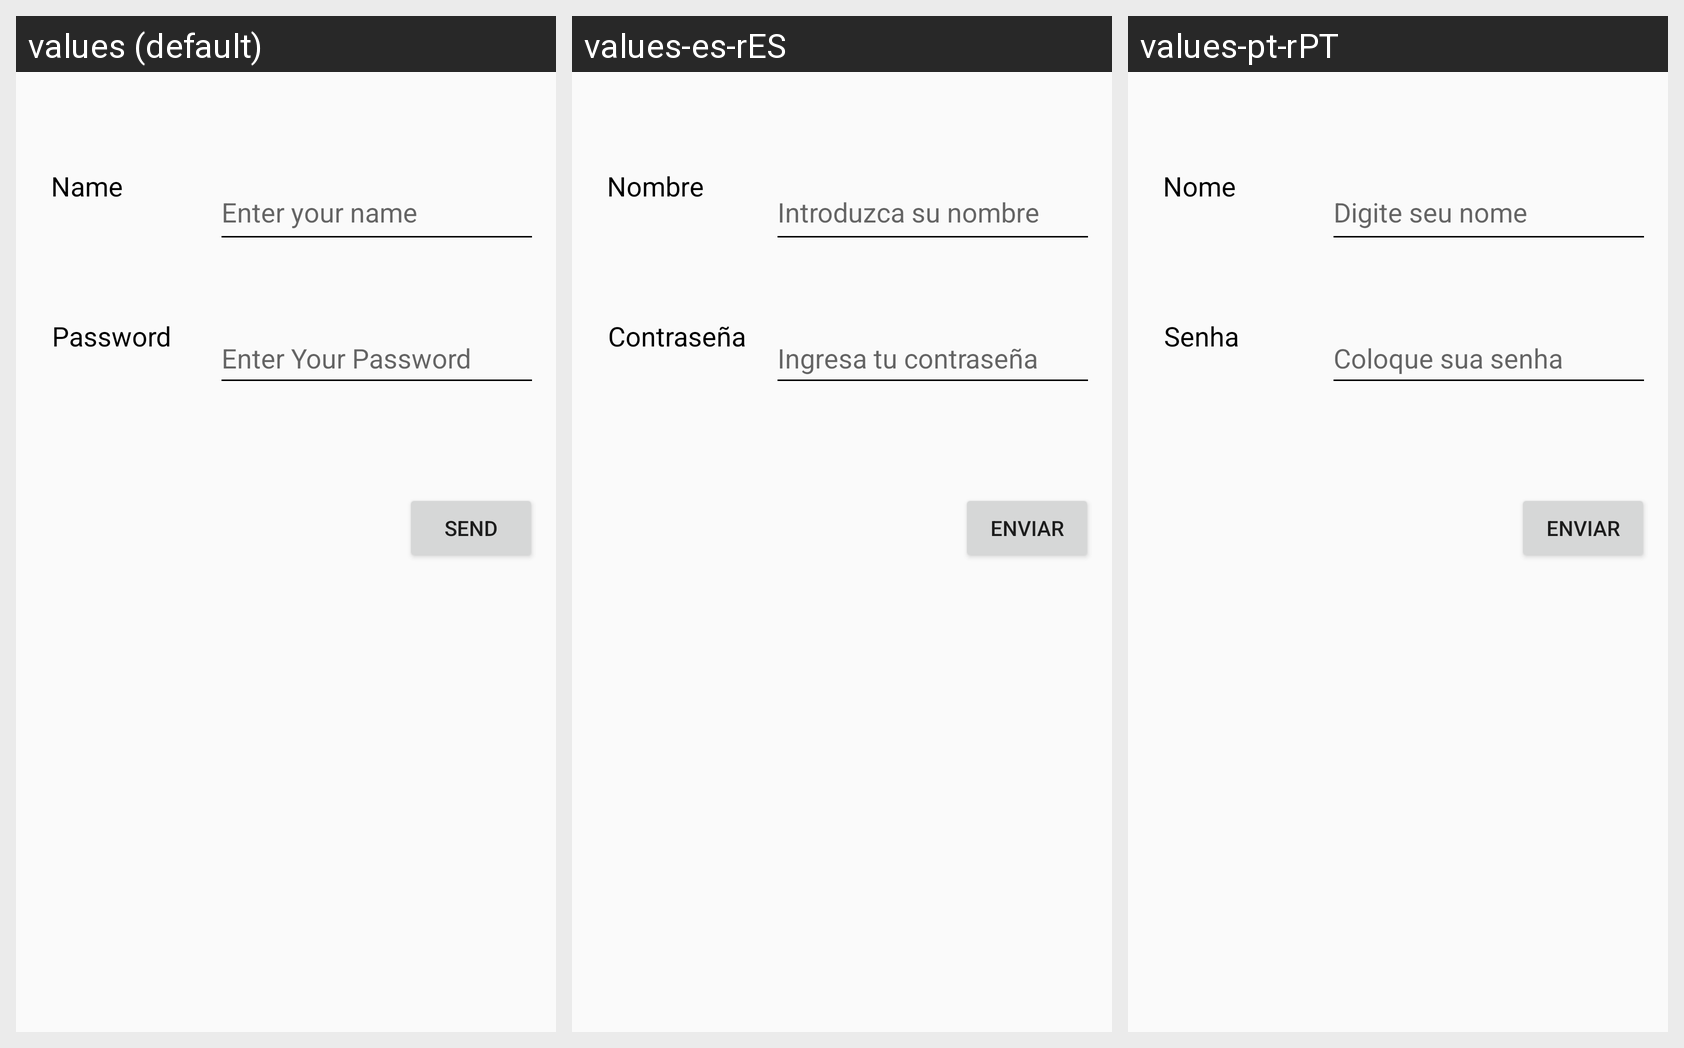

Locale-by-locale string values for the Android screen shown in this grid:
Android screen res/layout/activity_screen2.xml rendered under 3 locales, left to right: values (default), values-es-rES, values-pt-rPT. Device: Nexus 5 (rendered at 1080×1920; each locale shown at half size, 540×960, under a caption strip naming it); theme AppTheme.
Strings drawn on this screen, with the default value and each locale's value (text and hints the layout hard-codes, and strings that could not be matched under every locale, appear in the picture but are not listed):

enter_your_name
  values: Enter your name
  values-es-rES: Introduzca su nombre
  values-pt-rPT: Digite seu nome

enter_your_password
  values: Enter Your Password
  values-es-rES: Ingresa tu contraseña
  values-pt-rPT: Coloque sua senha

name
  values: Name
  values-es-rES: Nombre
  values-pt-rPT: Nome

password
  values: Password
  values-es-rES: Contraseña
  values-pt-rPT: Senha

send
  values: Send
  values-es-rES: Enviar
  values-pt-rPT: Enviar
